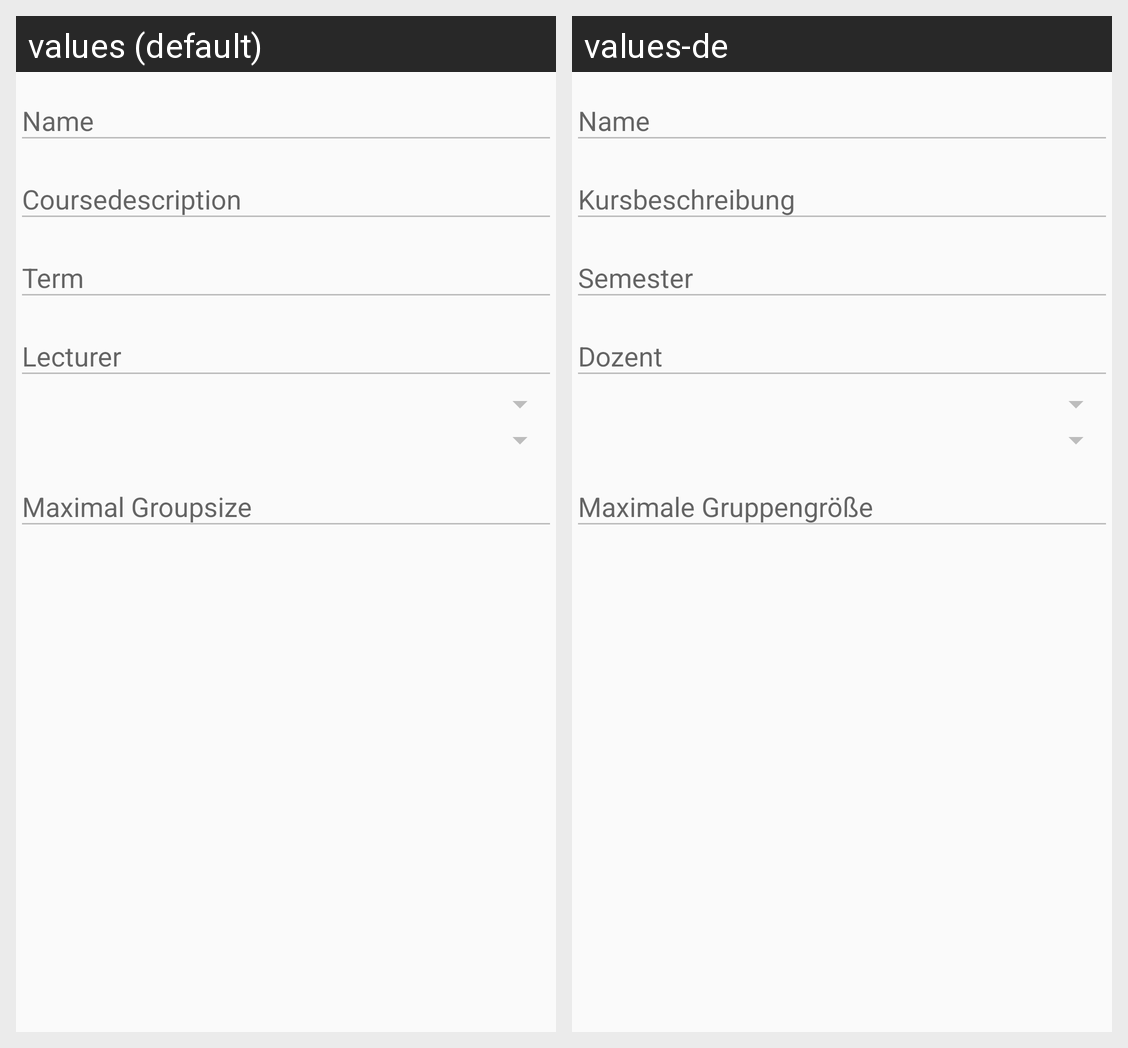

Translations of the strings shown on this Android screen, per locale in the grid:
Android screen res/layout/content_admin_course.xml rendered under 2 locales, left to right: values (default), values-de. Device: Nexus 5 (rendered at 1080×1920; each locale shown at half size, 540×960, under a caption strip naming it); theme AppTheme.
Strings drawn on this screen, with the default value and each locale's value (text and hints the layout hard-codes, and strings that could not be matched under every locale, appear in the picture but are not listed):

hint_name
  values: Name
  values-de: Name

hint_description_course
  values: Coursedescription
  values-de: Kursbeschreibung

hint_term
  values: Term
  values-de: Semester

hint_lecturer
  values: Lecturer
  values-de: Dozent

hint_maxgroupsize
  values: Maximal Groupsize
  values-de: Maximale Gruppengröße
